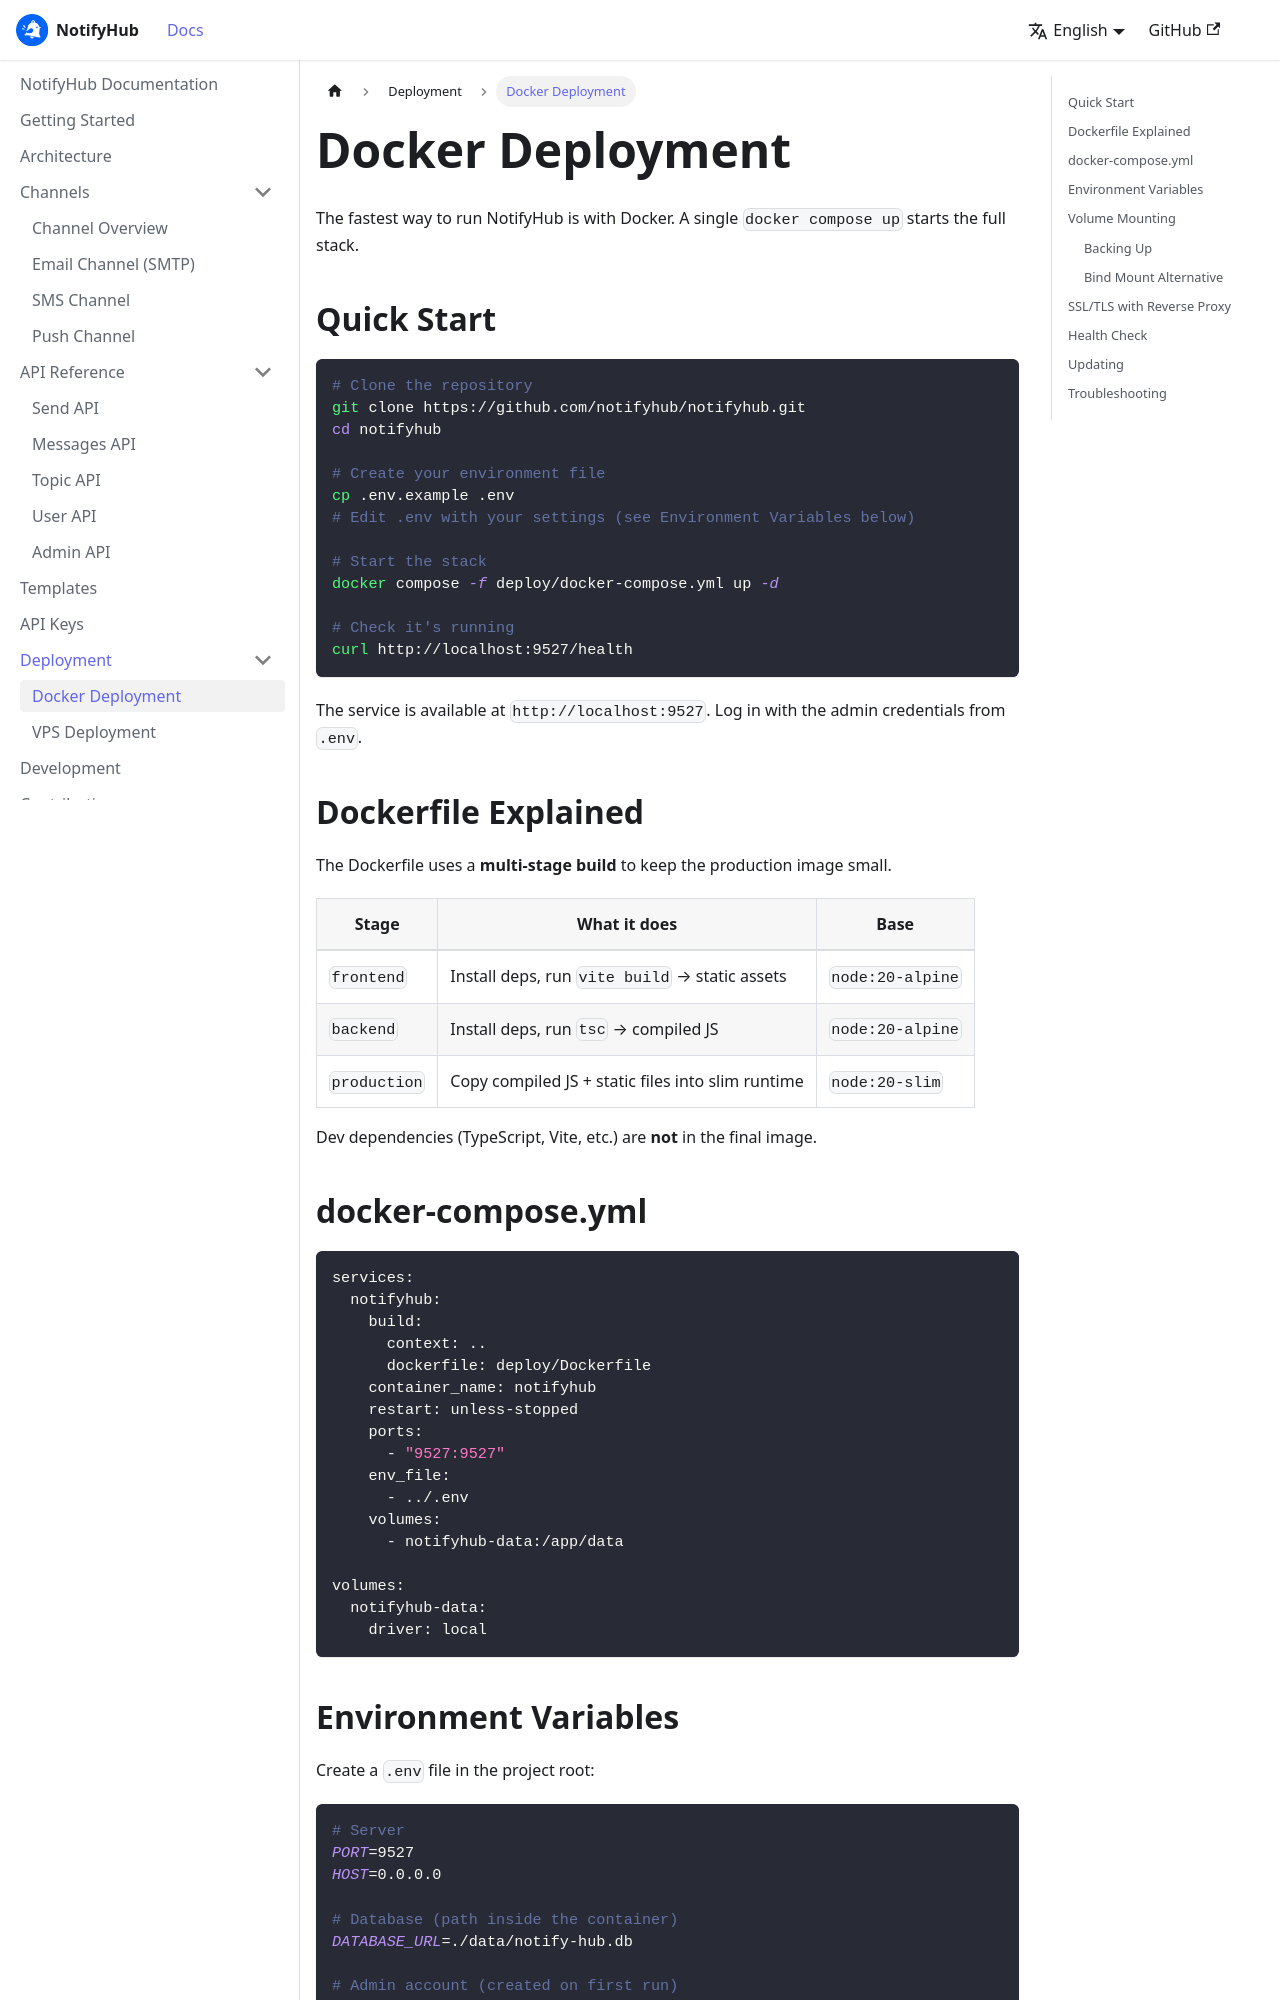

repository: XUranus/notify-hub · page: deployment/docker/index.html · generator: docusaurus

---
sidebar_position: 7
title: Docker Deployment
description: Deploy NotifyHub with Docker and Docker Compose.
---

# Docker Deployment

The fastest way to run NotifyHub is with Docker. A single `docker compose up` starts the full stack.

## Quick Start

```bash
# Clone the repository
git clone https://github.com/notifyhub/notifyhub.git
cd notifyhub

# Create your environment file
cp .env.example .env
# Edit .env with your settings (see Environment Variables below)

# Start the stack
docker compose -f deploy/docker-compose.yml up -d

# Check it's running
curl http://localhost:9527/health
```

The service is available at `http://localhost:9527`. Log in with the admin credentials from `.env`.

## Dockerfile Explained

The Dockerfile uses a **multi-stage build** to keep the production image small.

```mermaid
graph LR
    subgraph "Stage 1: Frontend"
        A[Node.js 20] --> B[Install deps]
        B --> C[Vite build]
        C --> D[Static files]
    end
    subgraph "Stage 2: Backend"
        E[Node.js 20] --> F[Install deps]
        F --> G[TypeScript build]
        G --> H[Compiled JS]
    end
    subgraph "Stage 3: Production"
        I[Node.js 20 slim] --> J[Copy backend]
        I --> K[Copy frontend]
        J --> L[Final image]
        K --> L
    end
    D --> K
    H --> J
```

| Stage | What it does | Base |
|---|---|---|
| `frontend` | Install deps, run `vite build` → static assets | `node:20-alpine` |
| `backend` | Install deps, run `tsc` → compiled JS | `node:20-alpine` |
| `production` | Copy compiled JS + static files into slim runtime | `node:20-slim` |

Dev dependencies (TypeScript, Vite, etc.) are **not** in the final image.
